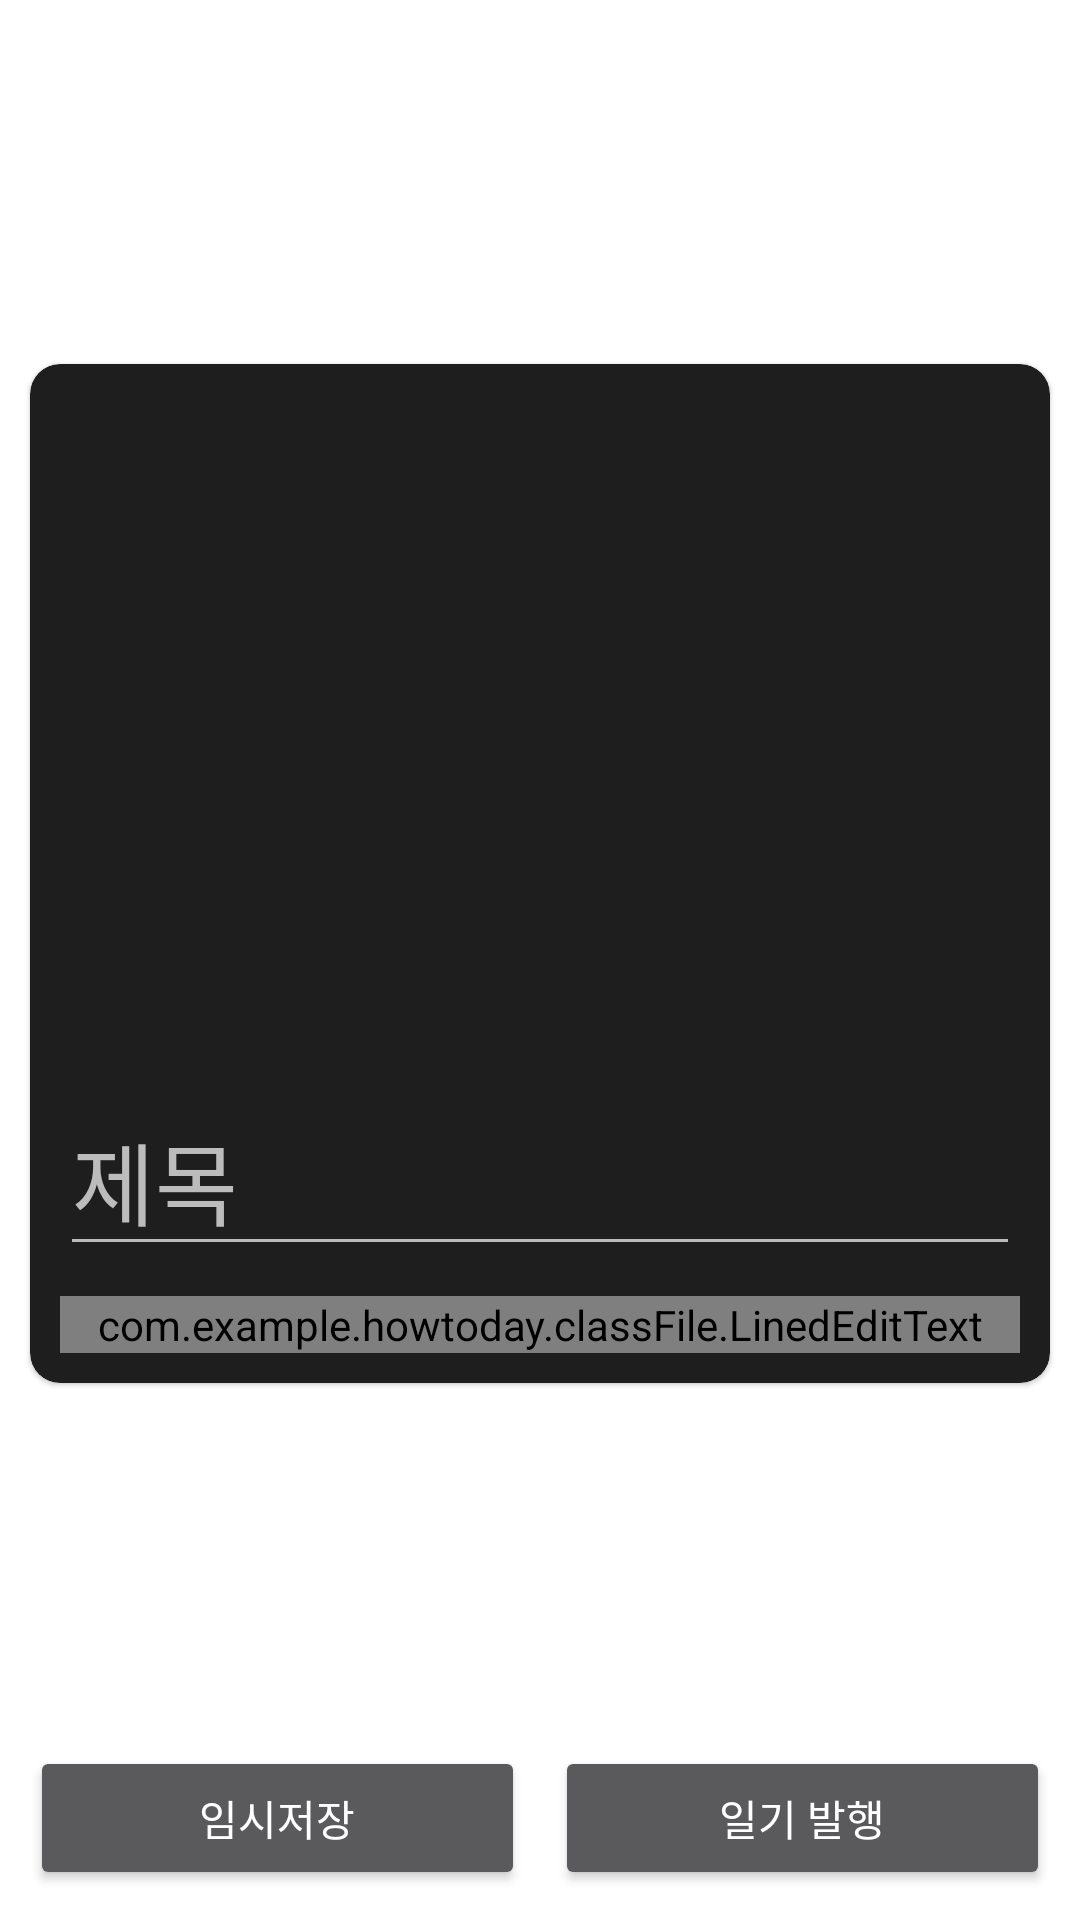

The Android layout XML behind this screen, and the referenced resources:
<!-- AndroidManifest.xml: application theme Theme.HowToday -->
<!-- res/layout/activity_write_diary.xml -->
<?xml version="1.0" encoding="utf-8"?>
<androidx.constraintlayout.widget.ConstraintLayout xmlns:android="http://schemas.android.com/apk/res/android"
    xmlns:app="http://schemas.android.com/apk/res-auto"
    xmlns:tools="http://schemas.android.com/tools"
    android:layout_width="match_parent"
    android:layout_height="match_parent"
    android:background="@color/white"
    android:fadeScrollbars="true"
    android:isScrollContainer="false"
    android:nestedScrollingEnabled="false"
    android:overScrollMode="never"
    tools:context=".Activity.WriteDiaryActivity">

    <com.google.android.material.card.MaterialCardView
        android:id="@+id/materialCardView"
        android:layout_width="match_parent"
        android:layout_height="wrap_content"
        android:layout_margin="10dp"
        android:elevation="10dp"
        app:cardCornerRadius="10dp"
        app:layout_constraintBottom_toTopOf="@+id/tempSaveDiarybutton"
        app:layout_constraintEnd_toEndOf="parent"
        app:layout_constraintStart_toStartOf="parent"
        app:layout_constraintTop_toTopOf="parent">

        <androidx.constraintlayout.widget.ConstraintLayout
            android:layout_width="match_parent"
            android:layout_height="match_parent">

            <ImageView
                android:id="@+id/imageView"
                android:layout_width="match_parent"
                android:layout_height="200dp"
                android:layout_marginLeft="10dp"
                android:layout_marginTop="20dp"
                android:layout_marginRight="10dp"
                android:src="@drawable/ic_image"
                android:clickable="true"
                app:layout_constraintEnd_toEndOf="parent"
                app:layout_constraintStart_toStartOf="parent"
                app:layout_constraintTop_toTopOf="parent" />

            <EditText
                android:id="@+id/titleEditText_writeDiaryView"
                android:layout_width="0dp"
                android:layout_height="wrap_content"
                android:layout_marginLeft="10dp"
                android:layout_marginTop="20dp"
                android:layout_marginRight="10dp"
                android:ems="10"
                android:hint="제목"
                android:inputType="textPersonName"
                android:lines="1"
                android:maxLines="1"
                android:minLines="1"
                android:singleLine="true"
                android:textSize="30dp"
                app:layout_constraintEnd_toEndOf="parent"
                app:layout_constraintStart_toStartOf="parent"
                app:layout_constraintTop_toBottomOf="@+id/imageView" />

            <com.example.howtoday.classFile.LinedEditText
                android:id="@+id/contentEditText_writeDiaryView"
                android:layout_width="match_parent"
                android:layout_height="wrap_content"

                android:fontFamily="@font/nanum_barunpen_r"

                android:layout_marginLeft="10dp"
                android:layout_marginTop="10dp"
                android:layout_marginRight="10dp"
                android:layout_marginBottom="10dp"
                android:gravity="top"

                android:hint="내용"
                android:inputType="textMultiLine"

                android:lineHeight="30sp"

                android:lineSpacingExtra="10sp"
                android:lineSpacingMultiplier="0.7"

                android:lines="10"
                android:maxLength="1000"
                android:maxLines="10"
                android:minLines="10"
                android:overScrollMode="never"
                android:textSize="20sp"
                app:layout_constraintBottom_toBottomOf="parent"
                app:layout_constraintEnd_toEndOf="parent"
                app:layout_constraintStart_toStartOf="parent"
                app:layout_constraintTop_toBottomOf="@+id/titleEditText_writeDiaryView" />

        </androidx.constraintlayout.widget.ConstraintLayout>

    </com.google.android.material.card.MaterialCardView>

    <Button
        android:id="@+id/tempSaveDiarybutton"
        android:layout_width="0dp"
        android:layout_height="wrap_content"
        android:layout_marginLeft="10dp"
        android:layout_marginTop="10dp"
        android:layout_marginRight="5dp"
        android:layout_marginBottom="10dp"
        android:text="임시저장"
        app:layout_constraintBottom_toBottomOf="parent"
        app:layout_constraintEnd_toStartOf="@+id/guideline3"
        app:layout_constraintStart_toStartOf="parent"
        />

    <Button
        android:id="@+id/saveDiaryButton"
        android:layout_width="0dp"
        android:layout_height="wrap_content"
        android:layout_marginLeft="5dp"
        android:layout_marginTop="10dp"
        android:layout_marginRight="10dp"
        android:layout_marginBottom="10dp"
        android:text="일기 발행"
        app:layout_constraintBottom_toBottomOf="parent"
        app:layout_constraintEnd_toEndOf="parent"
        app:layout_constraintStart_toStartOf="@+id/guideline3"
        />

    <androidx.constraintlayout.widget.Guideline
        android:id="@+id/guideline3"
        android:layout_width="wrap_content"
        android:layout_height="wrap_content"
        android:alpha="0"
        android:orientation="vertical"
        app:layout_constraintGuide_percent="0.5" />


</androidx.constraintlayout.widget.ConstraintLayout>
<!-- resources referenced by this layout -->
<resources>
  <style name="Theme.HowToday" parent="Theme.MaterialComponents.NoActionBar">
          
          <item name="colorPrimary">@color/purple_500</item>
          <item name="colorPrimaryVariant">@color/purple_700</item>
          <item name="colorOnPrimary">@color/white</item>
          
          <item name="colorSecondary">@color/teal_200</item>
          <item name="colorSecondaryVariant">@color/teal_700</item>
          <item name="colorOnSecondary">@color/white</item>
          
          <item name="android:statusBarColor" tools:targetApi="l">?attr/colorPrimaryVariant</item>
          
      </style>
  <!-- not gathered from this repository: default colours our renderer supplied (Android Studio template values) -->
  <color name="purple_500">#FF6200EE</color>
  <color name="purple_700">#FF3700B3</color>
  <color name="teal_200">#FF03DAC5</color>
  <color name="teal_700">#FF018786</color>
  <color name="white">#FFFFFFFF</color>
</resources>
